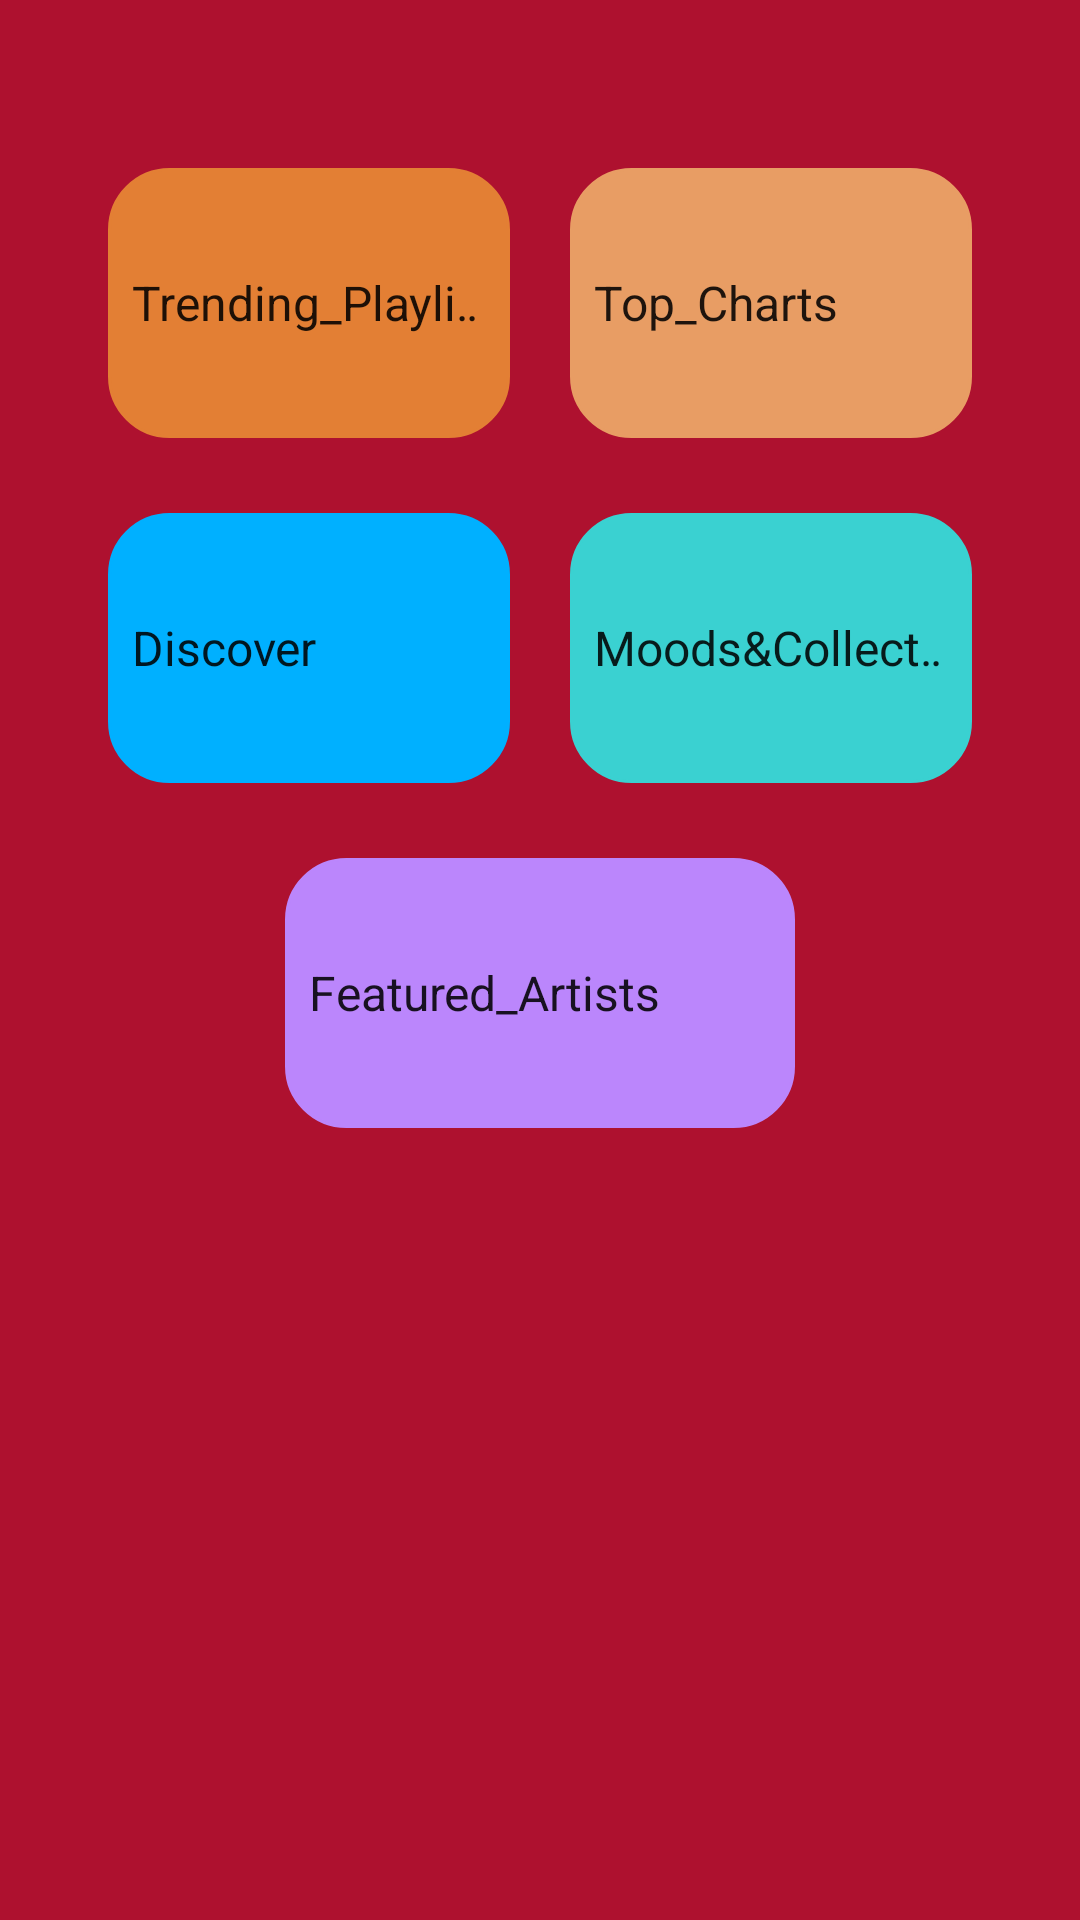

Here is an Android app screen rendered from its layout file. Give the layout XML and the strings, colors and styles it references.
<!-- AndroidManifest.xml: application theme Theme.MyApp -->
<!-- res/layout/bottom_sheet_for_contentupload.xml -->
<?xml version="1.0" encoding="utf-8"?>
<androidx.constraintlayout.widget.ConstraintLayout xmlns:android="http://schemas.android.com/apk/res/android"
    android:layout_width="match_parent"
    android:layout_height="match_parent"
    android:background="#AE112F"
    android:id="@+id/mainConstraintLayout"
    android:fitsSystemWindows="true"
    android:padding="36dp"
    app:behavior_hideable="true"
    app:behavior_peekHeight="0dp"
    app:layout_behavior="@string/bottom_sheet_behavior"    xmlns:app="http://schemas.android.com/apk/res-auto">


    <LinearLayout
        android:id="@+id/layouyt1"
        android:layout_width="wrap_content"
        android:layout_height="wrap_content"
        android:layout_marginLeft="5dp"
        android:layout_marginRight="5dp"
        android:orientation="horizontal"
        android:layout_marginTop="20dp"
        app:layout_constraintRight_toRightOf="parent"
        app:layout_constraintLeft_toLeftOf="parent"
        app:layout_constraintTop_toTopOf="parent">
        <Spinner
            android:id="@+id/TrendingSpinner"
            android:layout_width="170dp"
            android:layout_height="90dp"
            android:layout_weight="1"
            android:backgroundTint="#E37F34"
            android:background="@drawable/shape_for_buttons"
            android:entries="@array/Trending_Playlist"/>


        <Spinner
            android:id="@+id/topChartsSpinner"
            android:layout_width="170dp"
            android:layout_height="90dp"
            android:layout_weight="1"
            android:layout_marginLeft="20dp"
            android:background="@drawable/shape_for_buttons"
            android:backgroundTint="#E89D64"
            android:entries="@array/Top_Charts"
            android:text="Trending"
            />
    </LinearLayout>
    <LinearLayout
        android:id="@+id/layouyt2"
        android:layout_width="wrap_content"
        android:layout_height="wrap_content"
        android:layout_marginLeft="5dp"
        android:layout_marginRight="5dp"
        android:layout_marginTop="25dp"
        android:orientation="horizontal"
        app:layout_constraintRight_toRightOf="parent"
        app:layout_constraintLeft_toLeftOf="parent"
        app:layout_constraintTop_toBottomOf="@id/layouyt1">
        <Spinner
            android:id="@+id/discoverSpinner"
            android:layout_width="170dp"
            android:layout_height="90dp"
            android:layout_weight="1"
            android:background="@drawable/shape_for_buttons"
            android:backgroundTint="@color/light_blue_A400"
            android:entries="@array/Discover"
            android:text="Trending"
            />
        <Spinner
            android:id="@+id/MoodsSpinner"
            android:layout_width="170dp"
            android:layout_height="90dp"
            android:layout_weight="1"
            android:layout_marginLeft="20dp"
            android:backgroundTint="#3AD1D1"
            android:background="@drawable/shape_for_buttons"
            android:entries="@array/MoodsandCollection"
            android:text="Trending"
            />
    </LinearLayout>
    <LinearLayout
        android:id="@+id/layouyt3"
        android:layout_width="wrap_content"
        android:layout_height="wrap_content"
        android:layout_marginLeft="5dp"
        android:layout_marginRight="5dp"
        android:orientation="horizontal"
        android:layout_marginTop="25dp"
        app:layout_constraintBottom_toTopOf="@id/lastview"
        app:layout_constraintRight_toRightOf="parent"
        app:layout_constraintLeft_toLeftOf="parent"
        app:layout_constraintTop_toBottomOf="@id/layouyt2">
        <Spinner
            android:id="@+id/featuredArtistSpinner"
            android:layout_width="170dp"
            android:layout_height="90dp"
            android:layout_weight="1"
            android:backgroundTint="@color/purple_200"
            android:background="@drawable/shape_for_buttons"
            android:entries="@array/Featured_Artists"
            android:text="Trending"
            />
    </LinearLayout>
    <View
        android:id="@+id/lastview"
        android:layout_width="match_parent"
        android:layout_height="50dp"
        app:layout_constraintTop_toBottomOf="@id/layouyt3"
        app:layout_constraintLeft_toLeftOf="parent"/>
</androidx.constraintlayout.widget.ConstraintLayout>
<!-- resources referenced by this layout -->
<resources>
  <array name="Discover">
          <item>Discover</item>
          <item>DANCE</item>
          <item>ROCK</item>
          <item>RETRO</item>
          <item>INDIE</item>
          <item>GHAZAL</item>
          <item>EDM</item>
          <item>KIDS</item>
          <item>WEDDING</item>
          <item>GHAZAL</item>
  
      </array>
  <array name="Featured_Artists">
          <item>Featured_Artists</item>
          <item>The_Weekend</item>
          <item>Diljit Dosanjh</item>
          <item>Justin Beiber</item>
          <item>Ammy Virk</item>
          <item>Kygo</item>
          <item>Ap Dhillo</item>
          <item>Camila Cabillo</item>
          <item>Dilpreet Dhillon</item>
          <item>Jason Derulo</item>
          <item>Shivjot</item>
          <item>Tones and I</item>
          <item>Gurnaam Bhullar</item>
          <item>Dua Lipa</item>
          <item>Maninder Buttar</item>
          <item>Annie Marie</item>
          <item>Amrit Maan</item>
          <item>Post_Malone</item>
          <item>Neha_Kakkar</item>
          <item>Kishore Kumar</item>
          <item>Arijit_Singh</item>
      </array>
  <array name="MoodsandCollection">
          <item>Moods&amp;Collection</item>
          <item>Romance</item>
          <item>90s&amp;Early2000s</item>
          <item>Party</item>
          <item>Hip-Hop</item>
          <item>Bhakti</item>
          <item>Music</item>
          <item>Heals</item>
          <item>Workout</item>
  
      </array>
  <array name="Top_Charts">
          <item>Top_Charts</item>
          <item>Dance_Top10</item>
          <item>Hindi_90s</item>
          <item>Hindi_Top10</item>
          <item>International_Top10</item>
          <item>Punjabi_Top10</item>
          <item>US_Top10</item>
  
  
      </array>
  <array name="Trending_Playlist">
          <item>Trending_Playlist</item>
          <item>English</item>
          <item>Hindi</item>
          <item>Punjabi</item>
      </array>
  <color name="light_blue_A400">#FF00B0FF</color>
  <color name="purple_200">#FFBB86FC</color>
  <!-- drawable shape_for_buttons (drawable) -->
  <?xml version="1.0" encoding="utf-8"?>
  <shape xmlns:android="http://schemas.android.com/apk/res/android">
  
      <corners
          android:radius="20dp"/>
  
      <stroke
          android:color="@color/white"
          android:width="1dp"
          />
  </shape>
  <style name="Theme.MyApp" parent="Theme.MaterialComponents.DayNight.NoActionBar">
          
          <item name="colorPrimary">@color/purple_500</item>
  
          <item name="colorPrimaryVariant">@color/purple_700</item>
          <item name="colorOnPrimary">@color/white</item>
          
          <item name="colorSecondary">@color/teal_200</item>
          <item name="colorSecondaryVariant">@color/teal_700</item>
          <item name="colorOnSecondary">@color/black</item>
          
          <item name="android:statusBarColor" tools:targetApi="l">?attr/colorPrimaryVariant</item>
          <item name="windowNoTitle">true</item>
          <item name="windowActionBar">false</item>
  
  
          
      </style>
  <color name="white">#FFFFFFFF</color>
  <color name="purple_500">#FF6200EE</color>
  <color name="purple_700">#FF3700B3</color>
  <color name="teal_200">#FF03DAC5</color>
  <color name="teal_700">#FF018786</color>
  <color name="black">#FF000000</color>
</resources>
